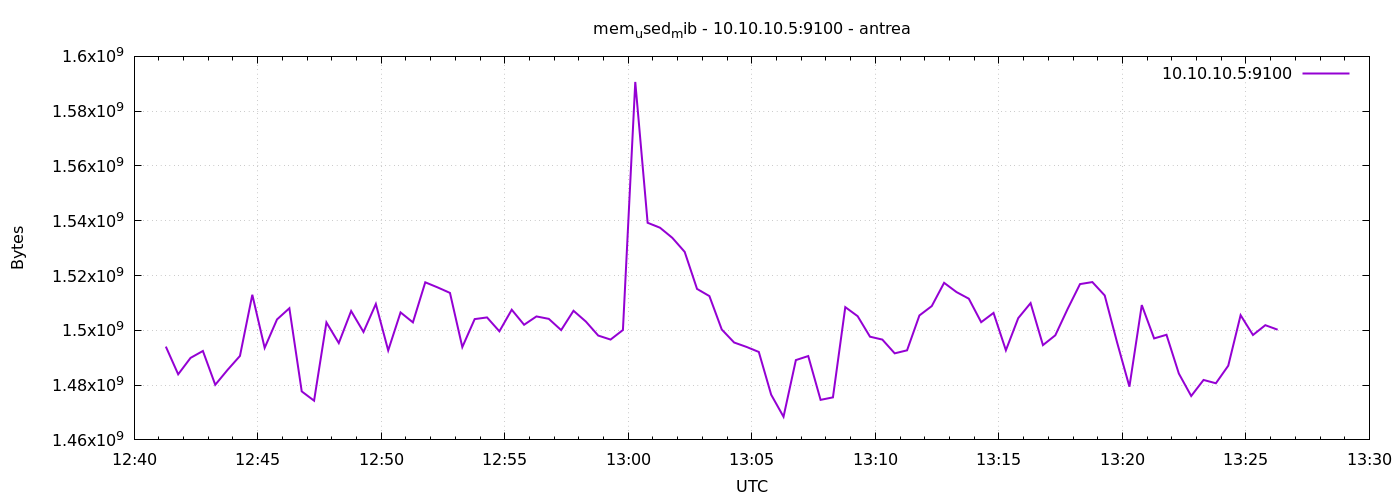

The data file committed next to this chart (first rows):
1777898477	1494052864
1777898507	1483948032
1777898537	1489936384
1777898567	1492459520
1777898597	1480118272
1777898627	1485574144
1777898657	1490653184
1777898687	1512976384
1777898717	1493598208
1777898747	1503977472
1777898777	1508057088
1777898807	1477701632
1777898837	1474318336
1777898867	1502875648
1777898897	1495347200
1777898927	1507045376
1777898957	1499402240
1777898987	1509613568
1777899017	1492652032
1777899047	1506541568
1777899077	1502904320
1777899107	1517531136
1777899137	1515667456
1777899167	1513656320
1777899197	1493876736
1777899227	1504096256
1777899257	1504710656
1777899287	1499631616
1777899317	1507516416
1777899347	1502027776
1777899377	1505071104
1777899407	1504186368
1777899437	1500078080
1777899467	1507139584
1777899497	1503203328
1777899527	1498087424
1777899557	1496625152
1777899587	1500119040
1777899617	1590669312
1777899647	1539256320
1777899677	1537458176
1777899707	1533751296
1777899737	1528627200
1777899767	1515110400
1777899797	1512501248
1777899827	1500303360
1777899857	1495556096
1777899887	1493950464
1777899917	1492103168
1777899947	1476505600
1777899977	1468448768
1777900007	1489133568
1777900037	1490608128
1777900067	1474617344
1777900097	1475526656
1777900127	1508466688
1777900157	1505161216
1777900187	1497673728
1777900217	1496621056
1777900247	1491595264
1777900277	1492697088
... 30 more rows
